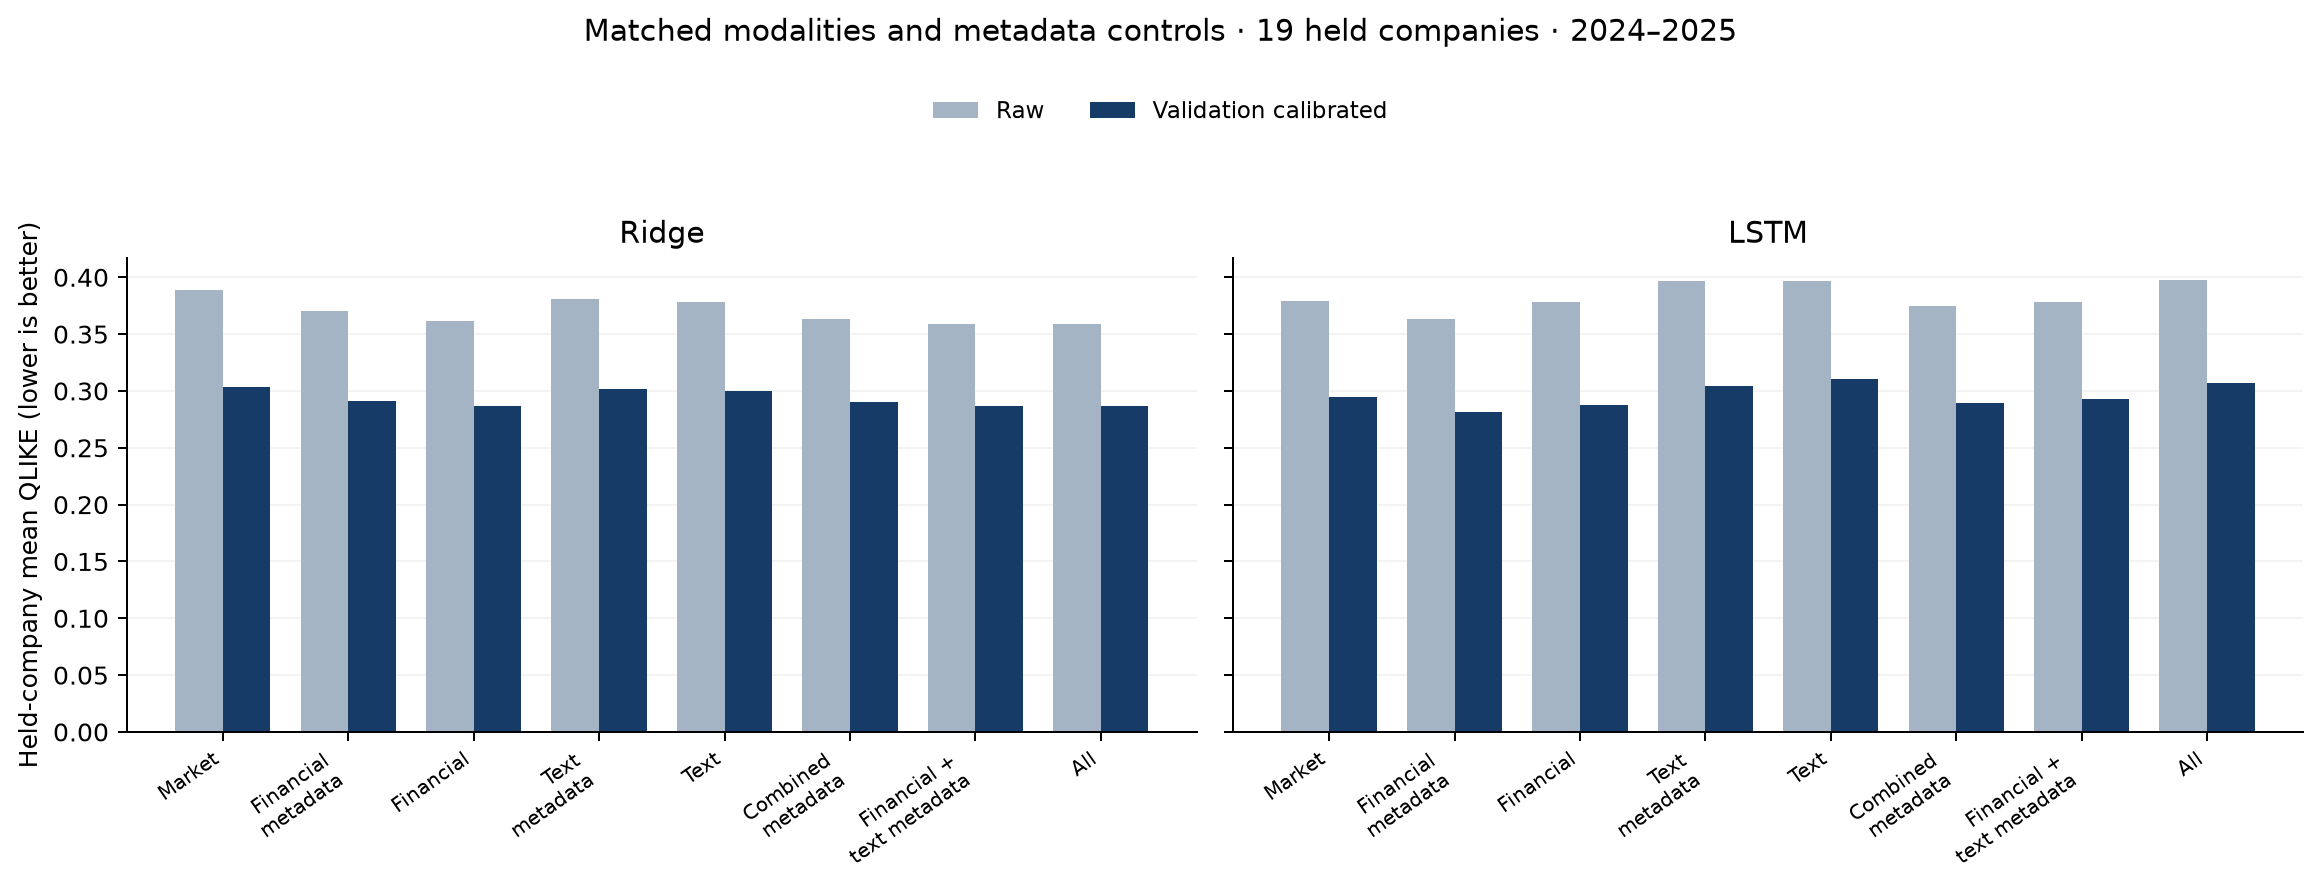

Values plotted in this chart, from the file beside it:
model, companies, n, mae, rmse, qlike, r2_vs_persistence
Persistence, 19, 9139, 0.1264, 0.1947, 0.601, 0.0
Ridge_market, 19, 9139, 0.09824, 0.1719, 0.3885, 0.2207
Ridge_financial_control, 19, 9139, 0.09713, 0.1706, 0.3703, 0.2319
Ridge_financial, 19, 9139, 0.09714, 0.1712, 0.3617, 0.2273
Ridge_text_control, 19, 9139, 0.09841, 0.1725, 0.381, 0.215
Ridge_text, 19, 9139, 0.0978, 0.1702, 0.3782, 0.2357
Ridge_metadata, 19, 9139, 0.09738, 0.1715, 0.3634, 0.2239
Ridge_financial_text_control, 19, 9139, 0.09729, 0.1716, 0.3586, 0.2237
Ridge_all, 19, 9139, 0.09661, 0.1689, 0.3586, 0.2475
LSTM_market, 19, 9139, 0.092, 0.1663, 0.3791, 0.2702
LSTM_financial_control, 19, 9139, 0.09064, 0.1656, 0.363, 0.2771
LSTM_financial, 19, 9139, 0.09208, 0.1683, 0.3781, 0.2525
LSTM_text_control, 19, 9139, 0.09348, 0.1705, 0.3963, 0.233
LSTM_text, 19, 9139, 0.0939, 0.1675, 0.3964, 0.2601
LSTM_metadata, 19, 9139, 0.09198, 0.1691, 0.3744, 0.2462
LSTM_financial_text_control, 19, 9139, 0.09267, 0.1696, 0.3786, 0.2417
LSTM_all, 19, 9139, 0.09401, 0.17, 0.3973, 0.238
Persistence_calibrated, 19, 9139, 0.1411, 0.2175, 0.487, -0.248
Ridge_market_calibrated, 19, 9139, 0.1129, 0.1947, 0.3033, -0.0001672
Ridge_financial_control_calibrated, 19, 9139, 0.1116, 0.1945, 0.2915, 0.002279
Ridge_financial_calibrated, 19, 9139, 0.1117, 0.1958, 0.2871, -0.01069
Ridge_text_control_calibrated, 19, 9139, 0.1134, 0.1963, 0.3017, -0.01647
Ridge_text_calibrated, 19, 9139, 0.1118, 0.192, 0.2996, 0.02729
Ridge_metadata_calibrated, 19, 9139, 0.1123, 0.1964, 0.2904, -0.01738
Ridge_financial_text_control_calibrated, 19, 9139, 0.1121, 0.1966, 0.2871, -0.01935
Ridge_all_calibrated, 19, 9139, 0.1105, 0.1917, 0.2865, 0.03086
LSTM_market_calibrated, 19, 9139, 0.09377, 0.1564, 0.2945, 0.3546
LSTM_financial_control_calibrated, 19, 9139, 0.09198, 0.1552, 0.2811, 0.3647
LSTM_financial_calibrated, 19, 9139, 0.09332, 0.1578, 0.2874, 0.3431
LSTM_text_control_calibrated, 19, 9139, 0.09461, 0.1597, 0.3045, 0.3276
LSTM_text_calibrated, 19, 9139, 0.09542, 0.1578, 0.3101, 0.3431
LSTM_metadata_calibrated, 19, 9139, 0.093, 0.1584, 0.2891, 0.3379
LSTM_financial_text_control_calibrated, 19, 9139, 0.09461, 0.1599, 0.2928, 0.3256
LSTM_all_calibrated, 19, 9139, 0.0956, 0.1596, 0.3074, 0.3278
